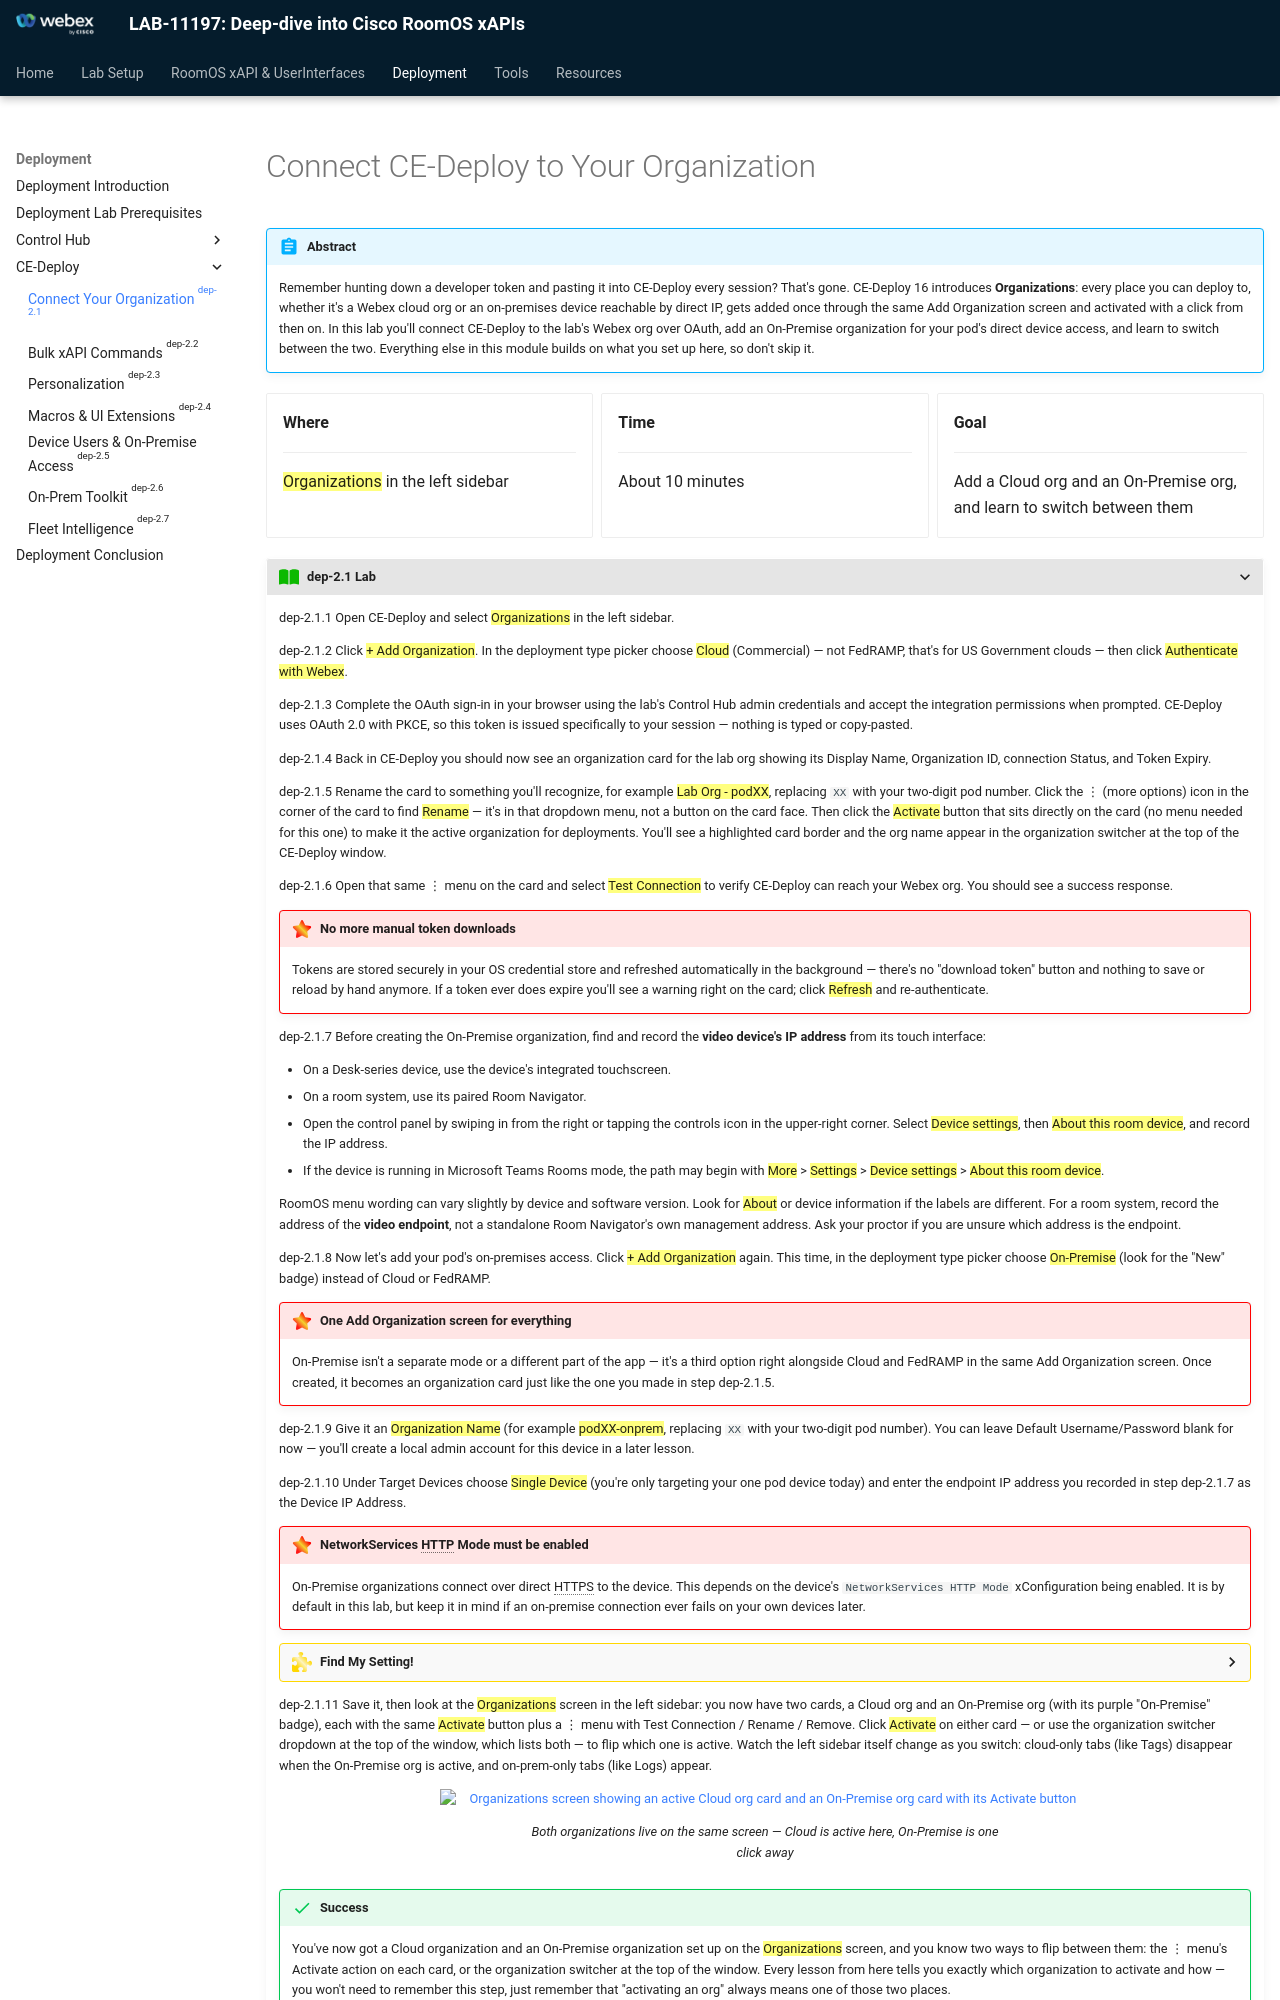

repository: WebexCC-SA/LAB-11197 · page: Main-Lab/Deployment/dep_ceDeploy/dep_ceDeploy_cloud_localVsCloud/index.html · generator: mkdocs

{{ config.cProps.acronyms }}
# Connect CE-Deploy to Your Organization

!!! abstract

    Remember hunting down a developer token and pasting it into CE-Deploy every session? That's
    gone. CE-Deploy 16 introduces **Organizations**: every place you can deploy to, whether it's a
    Webex cloud org or an on-premises device reachable by direct IP, gets added once through the
    same Add Organization screen and activated with a click from then on. In this lab you'll
    connect CE-Deploy to the lab's Webex org over OAuth, add an On-Premise organization for your
    pod's direct device access, and learn to switch between the two. Everything else in this
    module builds on what you set up here, so don't skip it.

<div class="grid cards" markdown>

-   <i class="fa-solid fa-location-dot"></i> **Where**

    ---

    ==Organizations== in the left sidebar

-   <i class="fa-solid fa-clock"></i> **Time**

    ---

    About 10 minutes

-   <i class="fa-solid fa-bullseye"></i> **Goal**

    ---

    Add a Cloud org and an On-Premise org, and learn to switch between them

</div>

???+ lesson "{{config.cProps.dep.sectionIds.cD}}.1 Lab"

    <highlight_1>{{config.cProps.dep.sectionIds.cD}}.1.1</highlight_1> Open CE-Deploy and select ==Organizations== in the left sidebar.

    <highlight_1>{{config.cProps.dep.sectionIds.cD}}.1.2</highlight_1> Click ==+ Add Organization==. In the deployment type picker choose
    ==Cloud== (Commercial) — not FedRAMP, that's for US Government clouds — then click ==Authenticate
    with Webex==.

    <highlight_1>{{config.cProps.dep.sectionIds.cD}}.1.3</highlight_1> Complete the OAuth sign-in in your browser using the lab's Control Hub
    admin credentials and accept the integration permissions when prompted. CE-Deploy uses OAuth 2.0
    with PKCE, so this token is issued specifically to your session — nothing is typed or copy-pasted.

    <highlight_1>{{config.cProps.dep.sectionIds.cD}}.1.4</highlight_1> Back in CE-Deploy you should now see an organization card for the lab
    org showing its Display Name, Organization ID, connection Status, and Token Expiry.

    <highlight_1>{{config.cProps.dep.sectionIds.cD}}.1.5</highlight_1> Rename the card to something you'll recognize, for example ==Lab Org
    - podXX==, replacing `XX` with your two-digit pod number. Click the ⋮ (more options) icon in the corner of the card to find
    ==Rename== — it's in that dropdown menu, not a button on the card face. Then click the
    ==Activate== button that sits directly on the card (no menu needed for this one) to make it the
    active organization for deployments. You'll see a highlighted card border and the org name
    appear in the organization switcher at the top of the CE-Deploy window.

    <highlight_1>{{config.cProps.dep.sectionIds.cD}}.1.6</highlight_1> Open that same ⋮ menu on the card and select ==Test Connection== to
    verify CE-Deploy can reach your Webex org. You should see a success response.

    !!! important "No more manual token downloads"

        Tokens are stored securely in your OS credential store and refreshed automatically in the
        background — there's no "download token" button and nothing to save or reload by hand
        anymore. If a token ever does expire you'll see a warning right on the card; click
        ==Refresh== and re-authenticate.

    <highlight_1>{{config.cProps.dep.sectionIds.cD}}.1.7</highlight_1> Before creating the On-Premise organization, find and record the
    **video device's IP address** from its touch interface:

    - On a Desk-series device, use the device's integrated touchscreen.
    - On a room system, use its paired Room Navigator.
    - Open the control panel by swiping in from the right or tapping the controls icon in the upper-right corner. Select
      ==Device settings==, then ==About this room device==, and record the IP address.
    - If the device is running in Microsoft Teams Rooms mode, the path may begin with ==More== > ==Settings== >
      ==Device settings== > ==About this room device==.

    RoomOS menu wording can vary slightly by device and software version. Look for ==About== or
    device information if the labels are different. For a room system, record the address of the
    **video endpoint**, not a standalone Room Navigator's own management address. Ask your proctor
    if you are unsure which address is the endpoint.

    <highlight_1>{{config.cProps.dep.sectionIds.cD}}.1.8</highlight_1> Now let's add your pod's on-premises access. Click ==+ Add
    Organization== again. This time, in the deployment type picker choose ==On-Premise== (look for
    the "New" badge) instead of Cloud or FedRAMP.

    !!! important "One Add Organization screen for everything"

        On-Premise isn't a separate mode or a different part of the app — it's a third option right
        alongside Cloud and FedRAMP in the same Add Organization screen. Once created, it becomes an
        organization card just like the one you made in step {{config.cProps.dep.sectionIds.cD}}.1.5.

    <highlight_1>{{config.cProps.dep.sectionIds.cD}}.1.9</highlight_1> Give it an ==Organization Name== (for example ==podXX-onprem==,
    replacing `XX` with your two-digit pod number). You can leave Default Username/Password blank for now — you'll create a local
    admin account for this device in a later lesson.

    <highlight_1>{{config.cProps.dep.sectionIds.cD}}.1.10</highlight_1> Under Target Devices choose ==Single Device== (you're only targeting
    your one pod device today) and enter the endpoint IP address you recorded in step
    {{config.cProps.dep.sectionIds.cD}}.1.7 as the Device IP Address.

    !!! important "NetworkServices HTTP Mode must be enabled"

        On-Premise organizations connect over direct HTTPS to the device. This depends on the
        device's `NetworkServices HTTP Mode` xConfiguration being enabled. It is by default in this
        lab, but keep it in mind if an on-premise connection ever fails on your own devices later.

    ??? challenge "Find My Setting!"

        Can you use an xAPI query or the device web interface to find `NetworkServices HTTP Mode`
        and confirm it is enabled? This configuration is not exposed in Control Hub for a
        cloud-registered RoomOS device.

    <highlight_1>{{config.cProps.dep.sectionIds.cD}}.1.11</highlight_1> Save it, then look at the ==Organizations== screen in the left
    sidebar: you now have two cards, a Cloud org and an On-Premise org (with its purple "On-Premise"
    badge), each with the same ==Activate== button plus a ⋮ menu with Test Connection / Rename /
    Remove. Click ==Activate== on either card — or use the organization switcher dropdown at the
    top of the window, which lists both — to flip which one is active. Watch the left sidebar itself
    change as you switch: cloud-only tabs (like Tags) disappear when the On-Premise org is active,
    and on-prem-only tabs (like Logs) appear.
